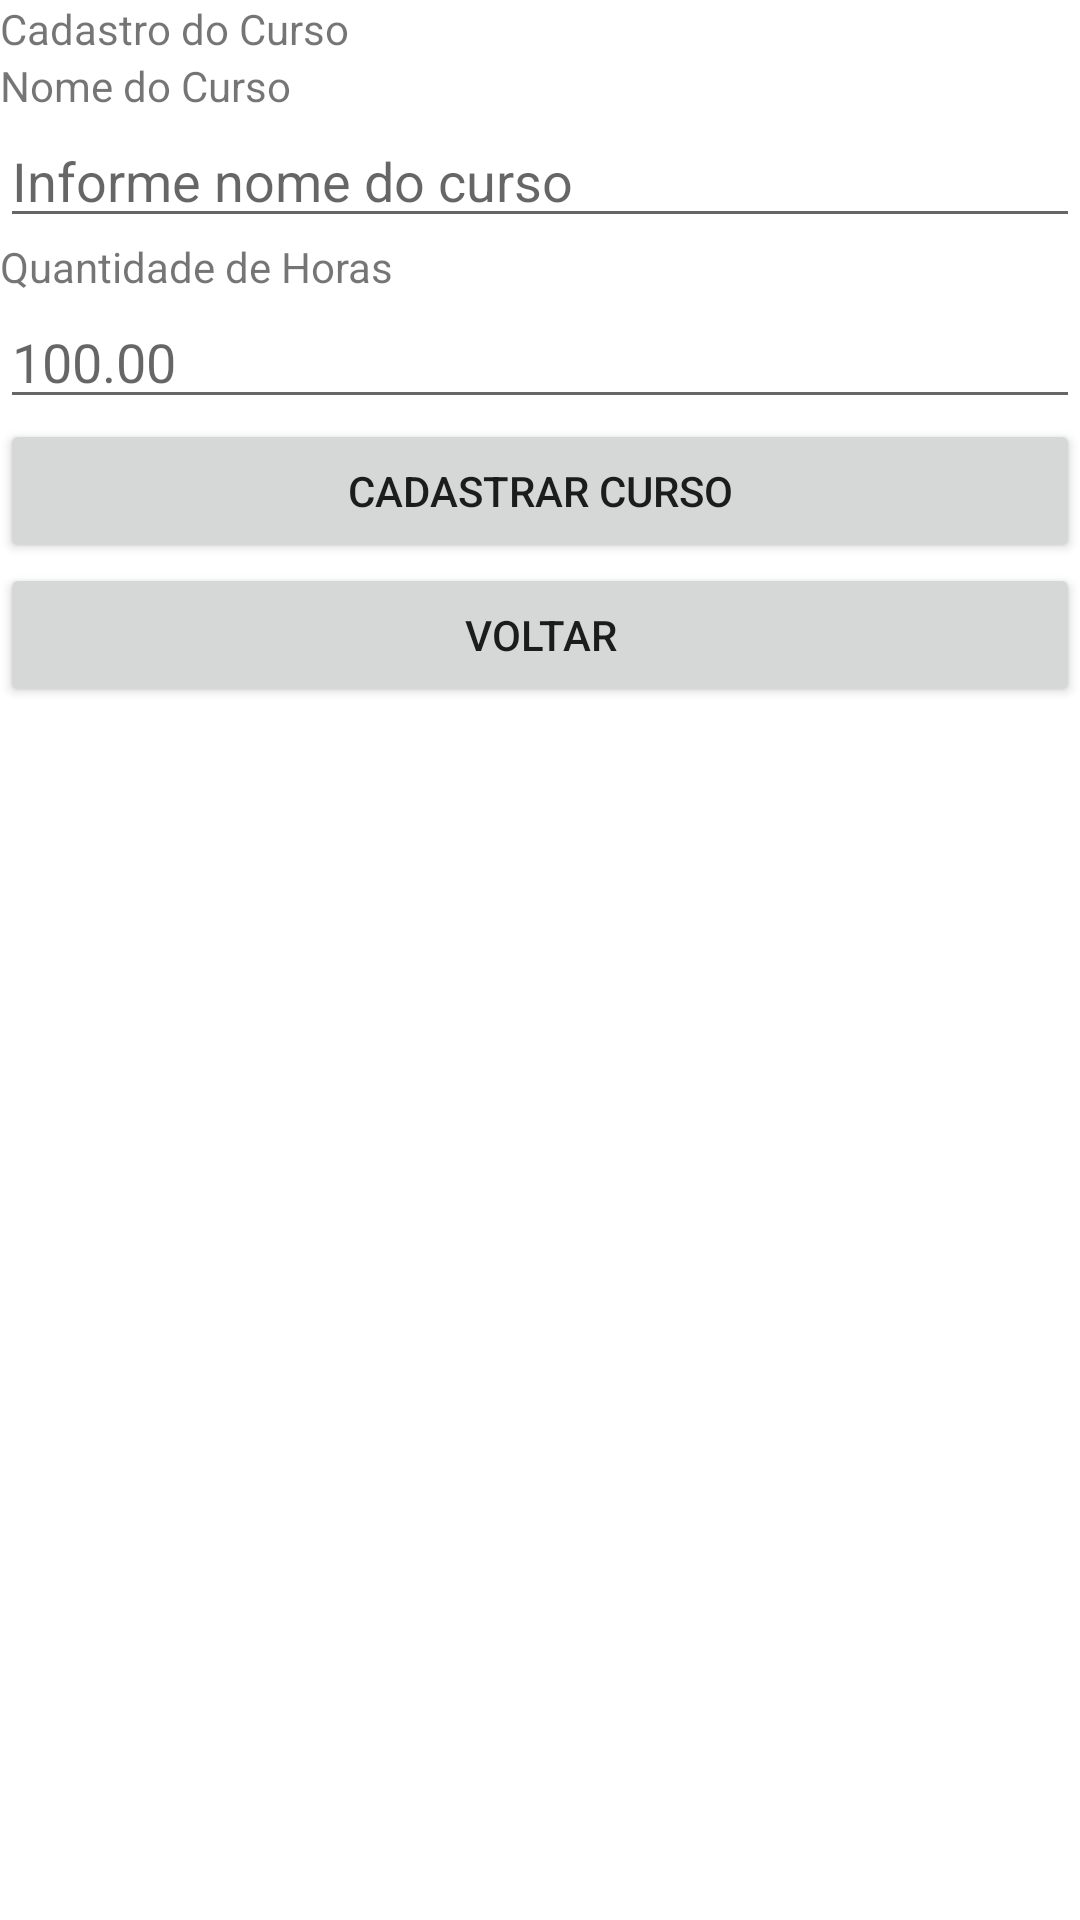

Here is an Android app screen rendered from its layout file. Give the layout XML and the strings, colors and styles it references.
<!-- AndroidManifest.xml: application theme Theme.CadastrarCursosEAlunos -->
<!-- res/layout/activity_cadastrar_curso.xml -->
<?xml version="1.0" encoding="utf-8"?>
<LinearLayout xmlns:android="http://schemas.android.com/apk/res/android"
    xmlns:app="http://schemas.android.com/apk/res-auto"
    xmlns:tools="http://schemas.android.com/tools"
    android:layout_width="match_parent"
    android:layout_height="match_parent"
    android:orientation="vertical"
    tools:context=".CadastrarCurso">

    <TextView
        android:id="@+id/textView2"
        android:layout_width="match_parent"
        android:layout_height="wrap_content"
        android:text="Cadastro do Curso" />

    <TextView
        android:id="@+id/txtNomeCurso"
        android:layout_width="match_parent"
        android:layout_height="wrap_content"
        android:text="Nome do Curso" />

    <EditText
        android:id="@+id/edtCadNomeCurso"
        android:layout_width="match_parent"
        android:layout_height="wrap_content"
        android:ems="10"
        android:hint="Informe nome do curso"
        android:inputType="textPersonName" />

    <TextView
        android:id="@+id/txtCadQuantidadeHoras"
        android:layout_width="match_parent"
        android:layout_height="wrap_content"
        android:text="Quantidade de Horas" />

    <EditText
        android:id="@+id/edtCadHoras"
        android:layout_width="match_parent"
        android:layout_height="wrap_content"
        android:ems="10"
        android:hint="100.00"
        android:inputType="number" />

    <Button
        android:id="@+id/btnCadCadastrarCurso"
        android:layout_width="match_parent"
        android:layout_height="wrap_content"
        android:text="CADASTRAR CURSO" />

    <Button
        android:id="@+id/btnCadVoltar"
        android:layout_width="match_parent"
        android:layout_height="wrap_content"
        android:text="VOLTAR" />
</LinearLayout>
<!-- resources referenced by this layout -->
<resources>
  <style name="Theme.CadastrarCursosEAlunos" parent="Theme.MaterialComponents.DayNight.DarkActionBar">
          
          <item name="colorPrimary">@color/purple_500</item>
          <item name="colorPrimaryVariant">@color/purple_700</item>
          <item name="colorOnPrimary">@color/white</item>
          
          <item name="colorSecondary">@color/teal_200</item>
          <item name="colorSecondaryVariant">@color/teal_700</item>
          <item name="colorOnSecondary">@color/black</item>
          
          <item name="android:statusBarColor" tools:targetApi="l">?attr/colorPrimaryVariant</item>
          
      </style>
  <color name="purple_500">#26D1BD</color>
  <color name="purple_700">#FF3700B3</color>
  <color name="white">#FFFFFFFF</color>
  <color name="teal_200">#FF03DAC5</color>
  <color name="teal_700">#FF018786</color>
  <color name="black">#FF000000</color>
</resources>
